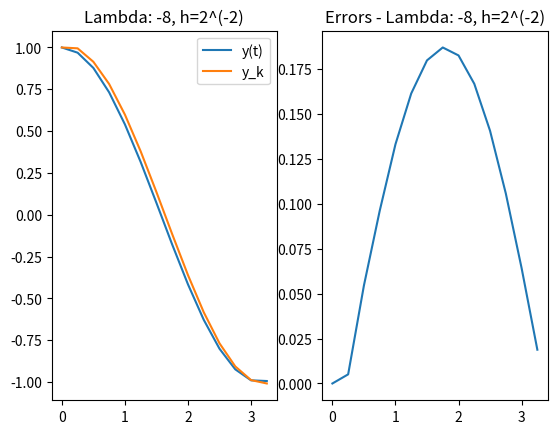
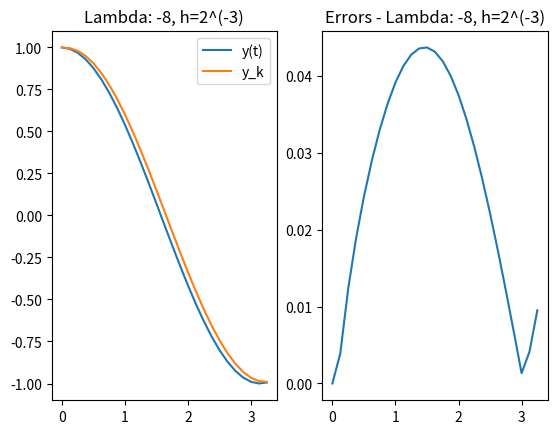
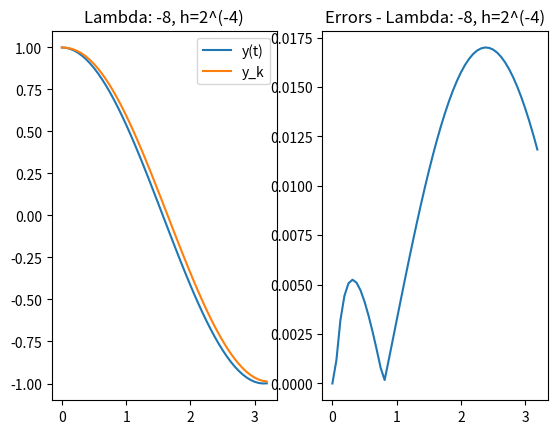
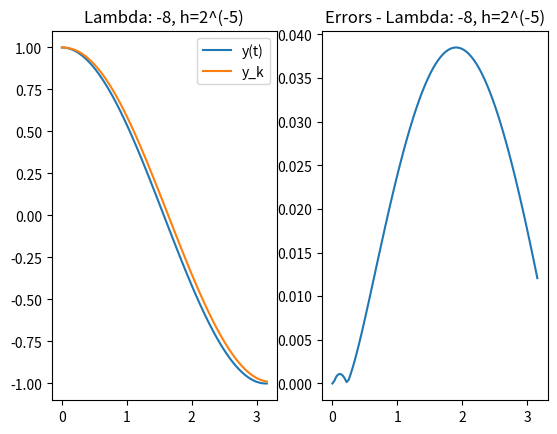
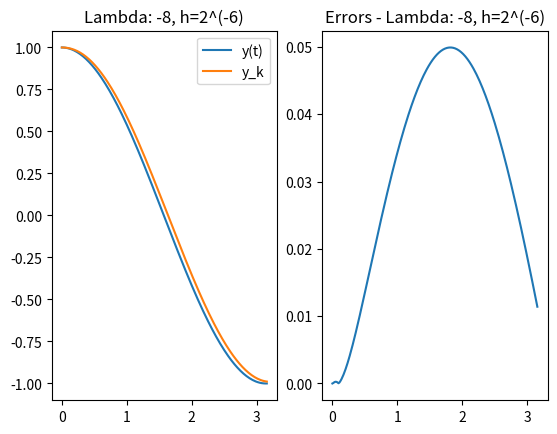
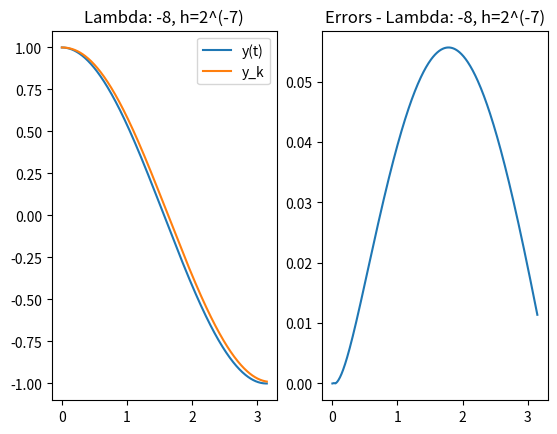
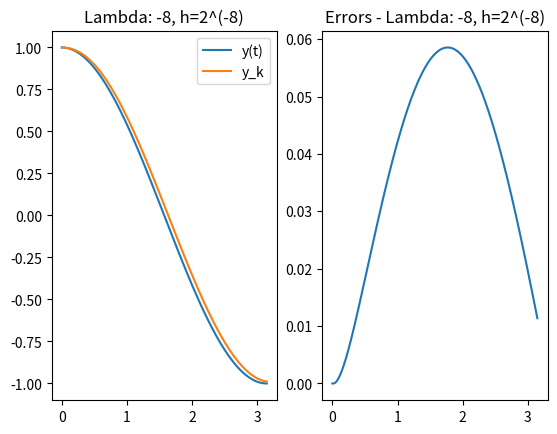
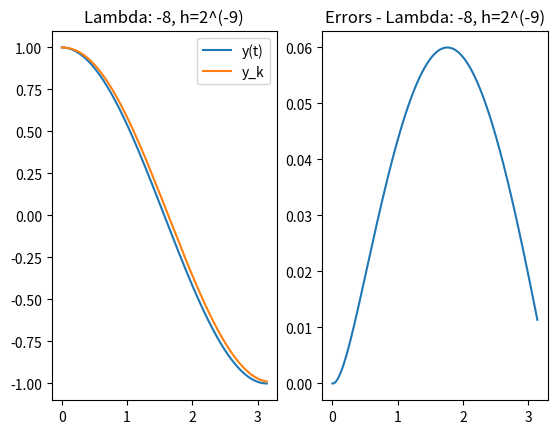
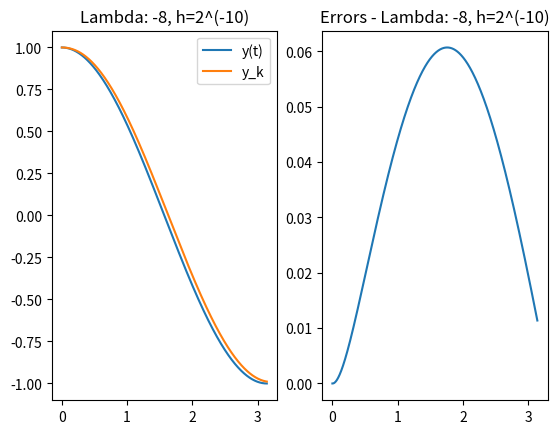
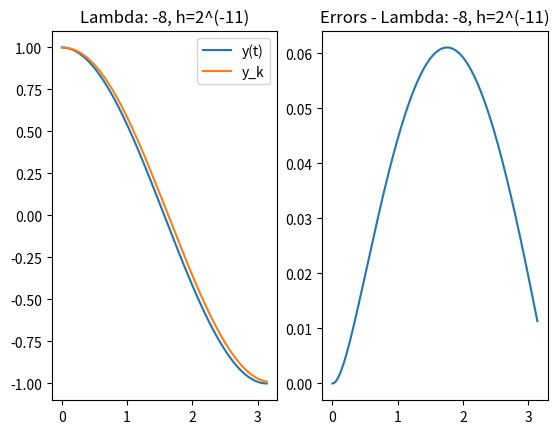
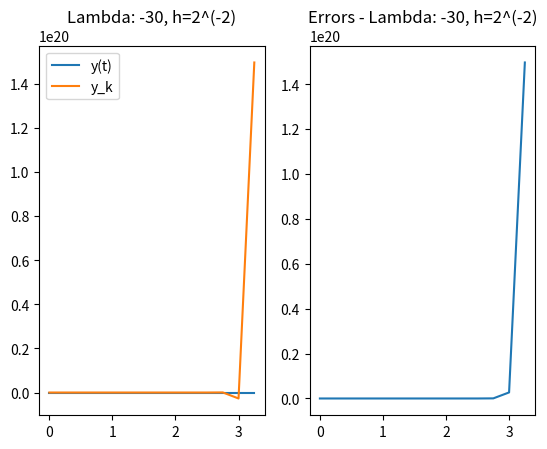
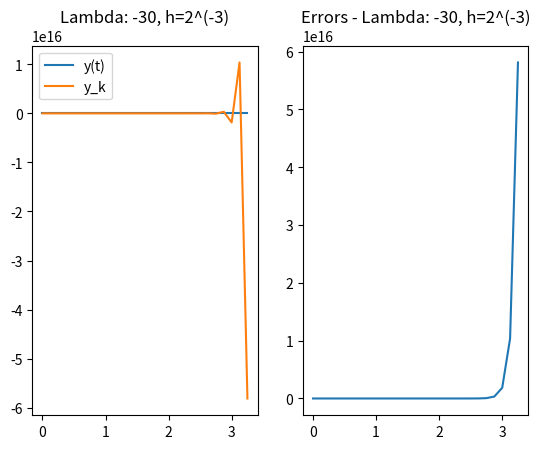
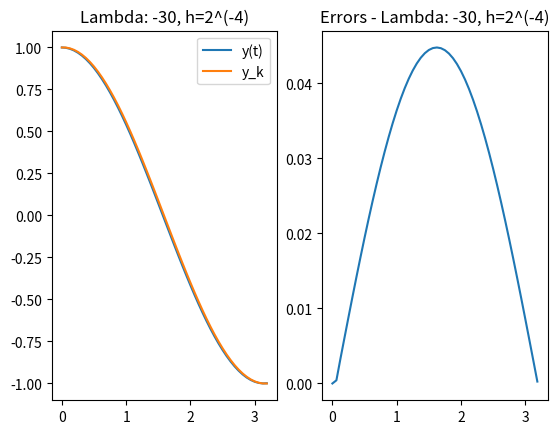
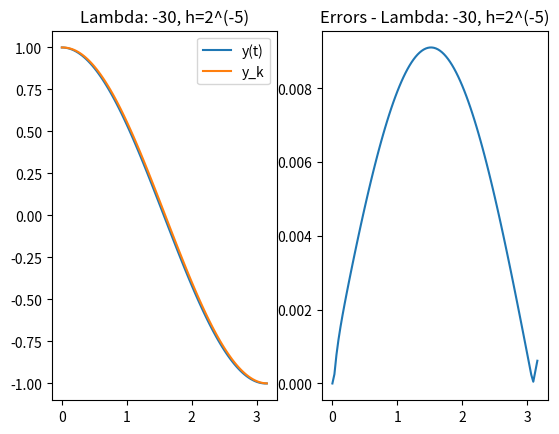
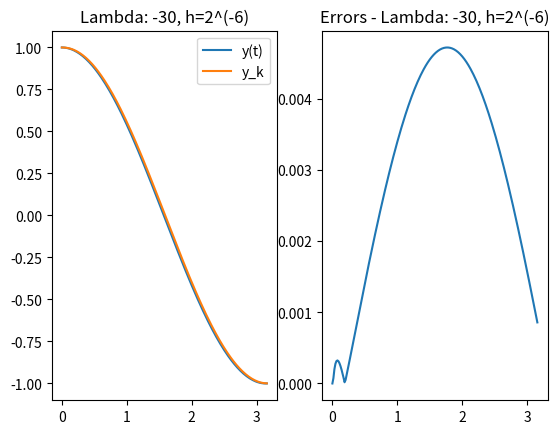
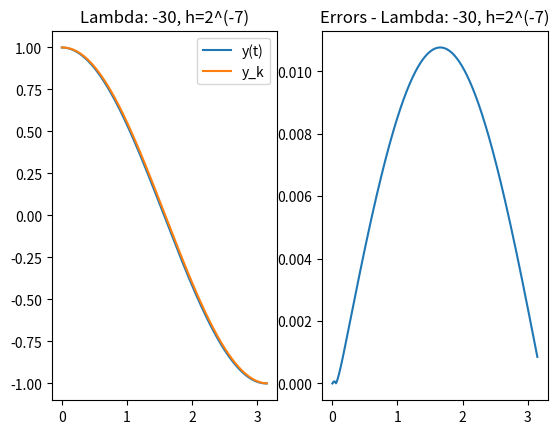

Source code (Python) for these figures, in order:
# Jim Vargas
# 5.4.5b

import math
from tabulate import tabulate
from matplotlib import pyplot as plt
from matplotlib.backends.backend_pdf import PdfPages
pdf = PdfPages('Output_5b.pdf')

t0=0
y0=1
Lambda=[-8,-30]

def f(t,y,i):
    return Lambda[i]*(y - math.cos(t)) - math.sin(t)
def actualFunction(t):
    return math.cos(t)

def nextStep(t,y,h,i):
    K1=f(t,y,i)
    K2=f(t + (1/2)*h, y + h*(1/2)*K1,i)
    K3=f(t + h, y + h*(-1*K1 + 2*K2),i)
    return y + h*((1/6)*K1 + (2/6)*K2 + (1/6)*K3)

bigTable=[] # 0 to 2
bigTable.append(['h', 'E_max','Ratio'])


for i in range(2):
    bigTable.append(['-----','lambda: '+str(Lambda[i]),'-----'])
    for n in range(2,11+1):
        running_yk=[y0]
        running_Actual=[actualFunction(t0)]
        running_AbsoluteErrors=[abs(actualFunction(t0)-y0)]
        running_t=[t0]

        h=2**(-1*n)

        y=y0
        t=t0
        currentMaxVector=[0 for k in range(2+1)]
        currentMaxVector[0]="2^(-"+str(n)+")"
        while t<=math.pi:
            y_next=nextStep(t,y,h,i)
            temp=abs(actualFunction(t)-y_next)
            if temp > currentMaxVector[1]:
                currentMaxVector[1]=temp
            y=y_next
            t=t+h
            running_yk.append(y)
            running_Actual.append(actualFunction(t))
            running_AbsoluteErrors.append(temp)
            running_t.append(t)

        fig=plt.figure()
        plt.subplot(1,2,1)
        plt.plot(running_t,running_Actual, label='y(t)')
        plt.plot(running_t,running_yk, label='y_k')
        plt.title("Lambda: "+str(Lambda[i])+", h=2^(-"+str(n)+")")
        plt.legend(loc='best')

        plt.subplot(1,2,2)
        plt.plot(running_t,running_AbsoluteErrors)
        plt.title("Errors - Lambda: "+str(Lambda[i])+", h=2^(-"+str(n)+")")
        plt.close()
        pdf.savefig(fig)
        

        bigTable.append(currentMaxVector)

# bigTable rows 0,1,1+(11-2) are text
for row in range(3,len(bigTable)):
    if row !=12 and row !=13: # skip first ratio
        bigTable[row][2]=bigTable[row][1] / bigTable[row-1][1]


with open("Output_5b.txt", "w") as text_file:
    print(tabulate(bigTable), file=text_file)


pdf.close()
